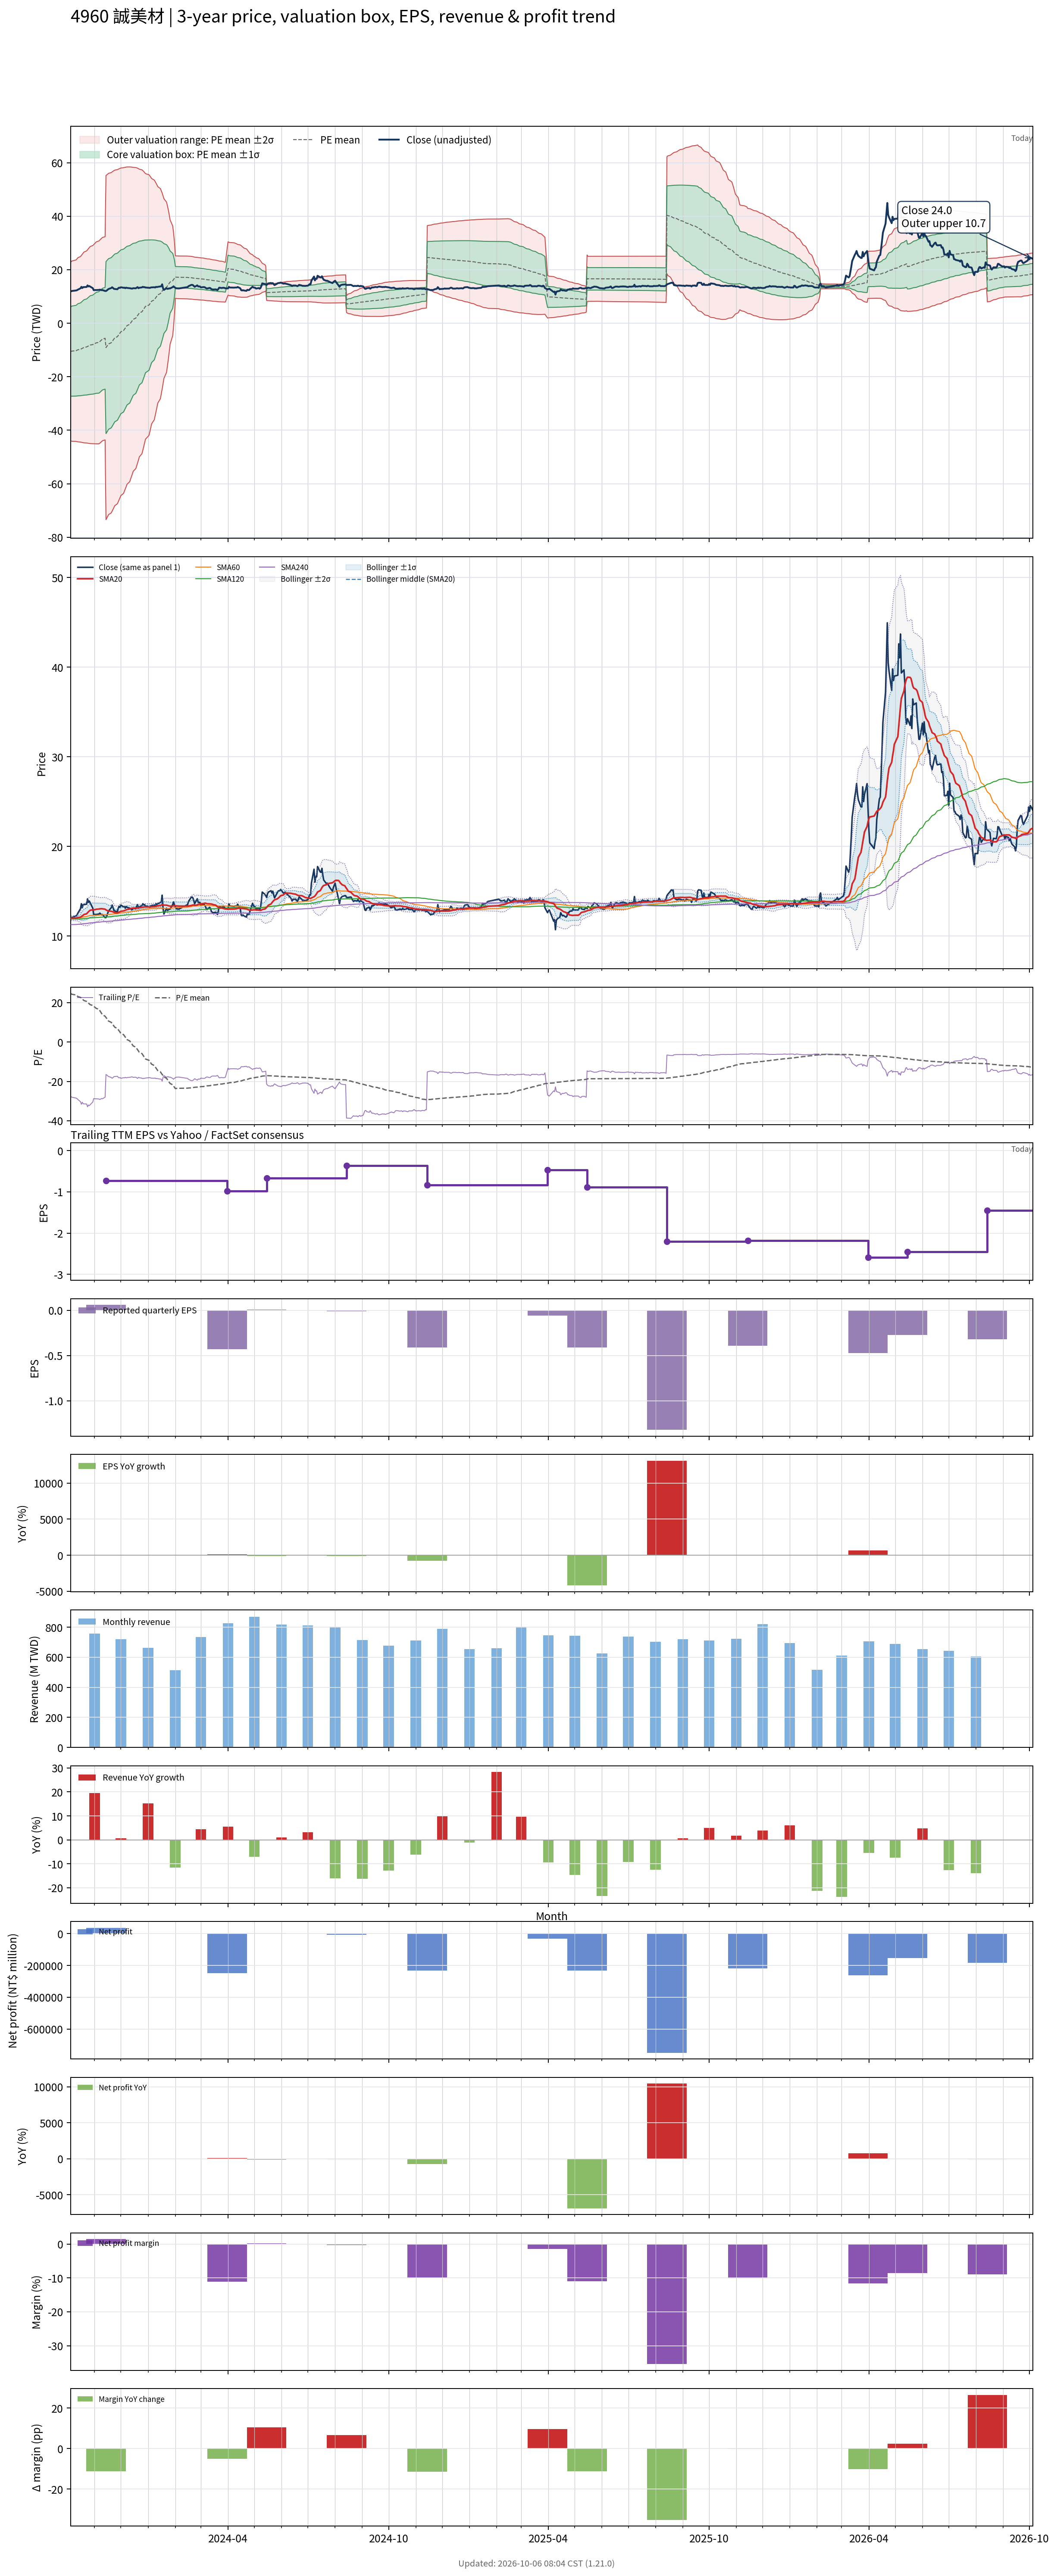

Data behind this chart, as committed beside it:
# chart-version: skill-stock-dynamic-val…
date, close, available_date, period_end, eps, ttm_eps, pe, pe_mean, pe_std, price_m2, price_m1, price_mean, price_p1, price_p2, forward_eps, forward_pe, forward_pe_mean, forward_pe_std, forward_price_m2, forward_price_m1, forward_price_mean, forward_price_p1, forward_price_p2, sma20
2023-10-05, 11.9, 2023-08-14, 2023-06-30, -0.31, -0.43, -27.67, 24.64, 38.86, 22.82, 6.113, -10.6, -27.31, -44.02, , , , , , , , , , 11.98
2023-10-06, 12.05, 2023-08-14, 2023-06-30, -0.31, -0.43, -28.02, 24.26, 39.15, 23.24, 6.406, -10.43, -27.27, -44.1, , , , , , , , , , 11.99
2023-10-11, 12.25, 2023-08-14, 2023-06-30, -0.31, -0.43, -28.49, 23.86, 39.45, 23.66, 6.7, -10.26, -27.22, -44.19, , , , , , , , , , 12
2023-10-12, 12.35, 2023-08-14, 2023-06-30, -0.31, -0.43, -28.72, 23.47, 39.74, 24.08, 6.994, -10.09, -27.18, -44.26, , , , , , , , , , 12.02
2023-10-13, 12.55, 2023-08-14, 2023-06-30, -0.31, -0.43, -29.19, 23.07, 40.02, 24.5, 7.29, -9.919, -27.13, -44.34, , , , , , , , , , 12.05
2023-10-16, 13.05, 2023-08-14, 2023-06-30, -0.31, -0.43, -30.35, 22.66, 40.32, 24.93, 7.595, -9.742, -27.08, -44.42, , , , , , , , , , 12.1
2023-10-17, 13.6, 2023-08-14, 2023-06-30, -0.31, -0.43, -31.63, 22.24, 40.62, 25.37, 7.905, -9.562, -27.03, -44.5, , , , , , , , , , 12.18
2023-10-18, 13.15, 2023-08-14, 2023-06-30, -0.31, -0.43, -30.58, 21.83, 40.9, 25.79, 8.203, -9.386, -26.97, -44.56, , , , , , , , , , 12.24
2023-10-19, 13.5, 2023-08-14, 2023-06-30, -0.31, -0.43, -31.4, 21.42, 41.19, 26.21, 8.5, -9.212, -26.92, -44.64, , , , , , , , , , 12.32
2023-10-20, 13.5, 2023-08-14, 2023-06-30, -0.31, -0.43, -31.4, 21.02, 41.47, 26.63, 8.793, -9.038, -26.87, -44.7, , , , , , , , , , 12.4
2023-10-23, 13.55, 2023-08-14, 2023-06-30, -0.31, -0.43, -31.51, 20.61, 41.74, 27.04, 9.088, -8.862, -26.81, -44.76, , , , , , , , , , 12.48
2023-10-24, 14.15, 2023-08-14, 2023-06-30, -0.31, -0.43, -32.91, 20.19, 42.03, 27.46, 9.391, -8.681, -26.75, -44.83, , , , , , , , , , 12.6
2023-10-25, 13.75, 2023-08-14, 2023-06-30, -0.31, -0.43, -31.98, 19.78, 42.3, 27.87, 9.684, -8.504, -26.69, -44.88, , , , , , , , , , 12.7
2023-10-26, 13.9, 2023-08-14, 2023-06-30, -0.31, -0.43, -32.33, 19.36, 42.56, 28.28, 9.975, -8.327, -26.63, -44.93, , , , , , , , , , 12.79
2023-10-27, 13.7, 2023-08-14, 2023-06-30, -0.31, -0.43, -31.86, 18.96, 42.82, 28.67, 10.26, -8.151, -26.56, -44.98, , , , , , , , , , 12.87
2023-10-30, 13.1, 2023-08-14, 2023-06-30, -0.31, -0.43, -30.47, 18.56, 43.06, 29.05, 10.53, -7.98, -26.49, -45.01, , , , , , , , , , 12.92
2023-10-31, 12.35, 2023-08-14, 2023-06-30, -0.31, -0.43, -28.72, 18.18, 43.27, 29.4, 10.79, -7.815, -26.42, -45.03, , , , , , , , , , 12.93
2023-11-01, 12.4, 2023-08-14, 2023-06-30, -0.31, -0.43, -28.84, 17.79, 43.48, 29.75, 11.05, -7.651, -26.35, -45.05, , , , , , , , , , 12.93
2023-11-02, 12.4, 2023-08-14, 2023-06-30, -0.31, -0.43, -28.84, 17.41, 43.69, 30.09, 11.3, -7.487, -26.27, -45.06, , , , , , , , , , 12.96
2023-11-03, 12.4, 2023-08-14, 2023-06-30, -0.31, -0.43, -28.84, 17.03, 43.9, 30.43, 11.55, -7.324, -26.2, -45.07, , , , , , , , , , 12.98
2023-11-06, 12.45, 2023-08-14, 2023-06-30, -0.31, -0.43, -28.95, 16.65, 44.1, 30.76, 11.8, -7.161, -26.12, -45.08, , , , , , , , , , 13.01
2023-11-07, 12.55, 2023-08-14, 2023-06-30, -0.31, -0.43, -29.19, 15.95, 44.15, 31.11, 12.13, -6.857, -25.84, -44.82, , , , , , , , , , 13.03
2023-11-08, 12.45, 2023-08-14, 2023-06-30, -0.31, -0.43, -28.95, 15.23, 44.17, 31.44, 12.44, -6.55, -25.55, -44.54, , , , , , , , , , 13.04
2023-11-09, 12.35, 2023-08-14, 2023-06-30, -0.31, -0.43, -28.72, 14.51, 44.18, 31.76, 12.76, -6.241, -25.24, -44.24, , , , , , , , , , 13.04
2023-11-10, 12.4, 2023-08-14, 2023-06-30, -0.31, -0.43, -28.84, 13.8, 44.18, 32.06, 13.07, -5.933, -24.93, -43.93, , , , , , , , , , 13.04
2023-11-13, 12.05, 2023-08-14, 2023-06-30, -0.31, -0.43, -28.02, 13.08, 44.16, 32.35, 13.36, -5.626, -24.62, -43.6, , , , , , , , , , 12.98
2023-11-14, 12.05, 2023-11-14, 2023-09-30, 0.06, -0.73, -16.51, 12.47, 44.05, 55.22, 23.06, -9.103, -41.26, -73.42, , , , , , , , , , 12.91
2023-11-15, 12.25, 2023-11-14, 2023-09-30, 0.06, -0.73, -16.78, 11.85, 43.94, 55.5, 23.42, -8.65, -40.72, -72.8, , , , , , , , , , 12.86
2023-11-16, 12.55, 2023-11-14, 2023-09-30, 0.06, -0.73, -17.19, 11.22, 43.81, 55.77, 23.79, -8.192, -40.17, -72.15, , , , , , , , , , 12.81
2023-11-17, 12.8, 2023-11-14, 2023-09-30, 0.06, -0.73, -17.53, 10.6, 43.68, 56.04, 24.15, -7.74, -39.63, -71.52, , , , , , , , , , 12.78
2023-11-20, 13.15, 2023-11-14, 2023-09-30, 0.06, -0.73, -18.01, 9.989, 43.56, 56.31, 24.51, -7.292, -39.09, -70.89, , , , , , , , , , 12.76
2023-11-21, 13.45, 2023-11-14, 2023-09-30, 0.06, -0.73, -18.42, 9.371, 43.43, 56.57, 24.87, -6.84, -38.55, -70.25, , , , , , , , , , 12.72
2023-11-22, 13.2, 2023-11-14, 2023-09-30, 0.06, -0.73, -18.08, 8.749, 43.29, 56.81, 25.21, -6.387, -37.99, -69.58, , , , , , , , , , 12.7
2023-11-23, 12.85, 2023-11-14, 2023-09-30, 0.06, -0.73, -17.6, 8.131, 43.13, 57.03, 25.55, -5.936, -37.42, -68.9, , , , , , , , , , 12.64
2023-11-24, 12.8, 2023-11-14, 2023-09-30, 0.06, -0.73, -17.53, 7.51, 42.95, 57.23, 25.87, -5.483, -36.84, -68.2, , , , , , , , , , 12.6
2023-11-27, 12.7, 2023-11-14, 2023-09-30, 0.06, -0.73, -17.4, 6.892, 42.77, 57.42, 26.19, -5.031, -36.26, -67.48, , , , , , , , , , 12.58
2023-11-28, 13.1, 2023-11-14, 2023-09-30, 0.06, -0.73, -17.95, 6.255, 42.57, 57.58, 26.51, -4.566, -35.64, -66.71, , , , , , , , , , 12.62
2023-11-29, 13.3, 2023-11-14, 2023-09-30, 0.06, -0.73, -18.22, 5.622, 42.36, 57.74, 26.82, -4.104, -35.03, -65.95, , , , , , , , , , 12.66
2023-11-30, 13.2, 2023-11-14, 2023-09-30, 0.06, -0.73, -18.08, 4.988, 42.14, 57.88, 27.12, -3.641, -34.4, -65.16, , , , , , , , , , 12.7
2023-12-01, 13.45, 2023-11-14, 2023-09-30, 0.06, -0.73, -18.42, 4.368, 41.93, 58.02, 27.42, -3.189, -33.8, -64.4, , , , , , , , , , 12.76
2023-12-04, 13.25, 2023-11-14, 2023-09-30, 0.06, -0.73, -18.15, 3.744, 41.7, 58.15, 27.71, -2.733, -33.17, -63.61, , , , , , , , , , 12.79
2023-12-05, 13.3, 2023-11-14, 2023-09-30, 0.06, -0.73, -18.22, 3.107, 41.44, 58.24, 27.98, -2.268, -32.52, -62.77, , , , , , , , , , 12.83
2023-12-06, 13.1, 2023-11-14, 2023-09-30, 0.06, -0.73, -17.95, 2.474, 41.17, 58.31, 28.25, -1.806, -31.86, -61.92, , , , , , , , , , 12.87
2023-12-07, 13.3, 2023-11-14, 2023-09-30, 0.06, -0.73, -18.22, 1.843, 40.9, 58.37, 28.51, -1.345, -31.2, -61.06, , , , , , , , , , 12.91
2023-12-08, 13.2, 2023-11-14, 2023-09-30, 0.06, -0.73, -18.08, 1.209, 40.61, 58.41, 28.77, -0.8824, -30.53, -60.18, , , , , , , , , , 12.95
2023-12-11, 13.1, 2023-11-14, 2023-09-30, 0.06, -0.73, -17.95, 0.5697, 40.3, 58.43, 29.01, -0.4159, -29.84, -59.26, , , , , , , , , , 13.01
2023-12-12, 13.05, 2023-11-14, 2023-09-30, 0.06, -0.73, -17.88, -0.07513, 39.97, 58.41, 29.23, 0.05484, -29.12, -58.3, , , , , , , , , , 13.05
2023-12-13, 12.95, 2023-11-14, 2023-09-30, 0.06, -0.73, -17.74, -0.7125, 39.63, 58.38, 29.45, 0.5202, -28.41, -57.34, , , , , , , , , , 13.09
2023-12-14, 12.95, 2023-11-14, 2023-09-30, 0.06, -0.73, -17.74, -1.356, 39.27, 58.33, 29.66, 0.99, -27.68, -56.35, , , , , , , , , , 13.11
2023-12-15, 13.1, 2023-11-14, 2023-09-30, 0.06, -0.73, -17.95, -1.997, 38.91, 58.26, 29.86, 1.458, -26.94, -55.34, , , , , , , , , , 13.12
2023-12-18, 13.05, 2023-11-14, 2023-09-30, 0.06, -0.73, -17.88, -2.636, 38.53, 58.17, 30.05, 1.924, -26.2, -54.32, , , , , , , , , , 13.12
2023-12-19, 13.3, 2023-11-14, 2023-09-30, 0.06, -0.73, -18.22, -3.273, 38.14, 58.08, 30.23, 2.389, -25.45, -53.3, , , , , , , , , , 13.11
2023-12-20, 13.5, 2023-11-14, 2023-09-30, 0.06, -0.73, -18.49, -3.923, 37.73, 57.94, 30.4, 2.864, -24.68, -52.21, , , , , , , , , , 13.13
2023-12-21, 13.1, 2023-11-14, 2023-09-30, 0.06, -0.73, -17.95, -4.566, 37.29, 57.78, 30.56, 3.334, -23.89, -51.12, , , , , , , , , , 13.14
2023-12-22, 13.25, 2023-11-14, 2023-09-30, 0.06, -0.73, -18.15, -5.226, 36.82, 57.58, 30.7, 3.815, -23.07, -49.95, , , , , , , , , , 13.16
2023-12-25, 13.4, 2023-11-14, 2023-09-30, 0.06, -0.73, -18.36, -5.885, 36.34, 57.35, 30.82, 4.296, -22.23, -48.75, , , , , , , , , , 13.2
2023-12-26, 13.6, 2023-11-14, 2023-09-30, 0.06, -0.73, -18.63, -6.568, 35.79, 57.05, 30.92, 4.794, -21.33, -47.46, , , , , , , , , , 13.22
2023-12-27, 13.45, 2023-11-14, 2023-09-30, 0.06, -0.73, -18.42, -7.252, 35.22, 56.71, 31, 5.294, -20.41, -46.12, , , , , , , , , , 13.23
2023-12-28, 13.5, 2023-11-14, 2023-09-30, 0.06, -0.73, -18.49, -7.938, 34.62, 56.34, 31.07, 5.795, -19.48, -44.75, , , , , , , , , , 13.24
... 668 more rows
